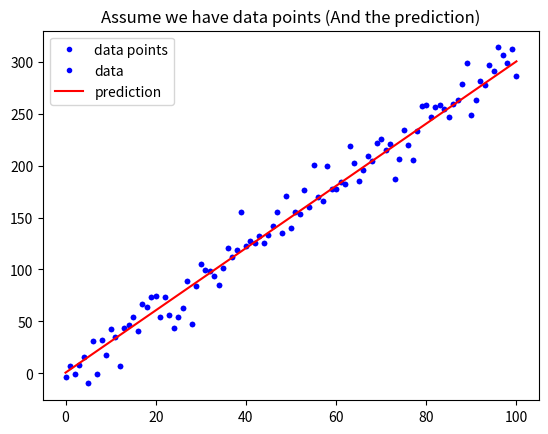

Generate this figure with matplotlib: (Note: this script raises an exception after producing the figure.)
# 載入基礎套件與代稱
import numpy as np
import matplotlib.pyplot as plt

def mean_absolute_error(y, yp):
    """
    計算 MAE
    Args:
        - y: 實際值
        - yp: 預測值
    Return:
        - mae: MAE
    """
    mae = MAE = sum(abs(y - yp)) / len(y)
    return mae

# 定義 mean_squared_error 這個函數, 計算並傳回 MSE
def mean_squared_error():
    """
    請完成這個 Function 後往下執行
    """

# 與範例相同, 不另外解說
w = 3
b = 0.5
x_lin = np.linspace(0, 100, 101)
y = (x_lin + np.random.randn(101) * 5) * w + b

plt.plot(x_lin, y, 'b.', label = 'data points')
plt.title("Assume we have data points")
plt.legend(loc = 2)
plt.show()

# 與範例相同, 不另外解說
y_hat = x_lin * w + b
plt.plot(x_lin, y, 'b.', label = 'data')
plt.plot(x_lin, y_hat, 'r-', label = 'prediction')
plt.title("Assume we have data points (And the prediction)")
plt.legend(loc = 2)
plt.show()

# 執行 Function, 確認有沒有正常執行
MSE = mean_squared_error(y, y_hat)
MAE = mean_absolute_error(y, y_hat)
print("The Mean squared error is %.3f" % (MSE))
print("The Mean absolute error is %.3f" % (MAE))